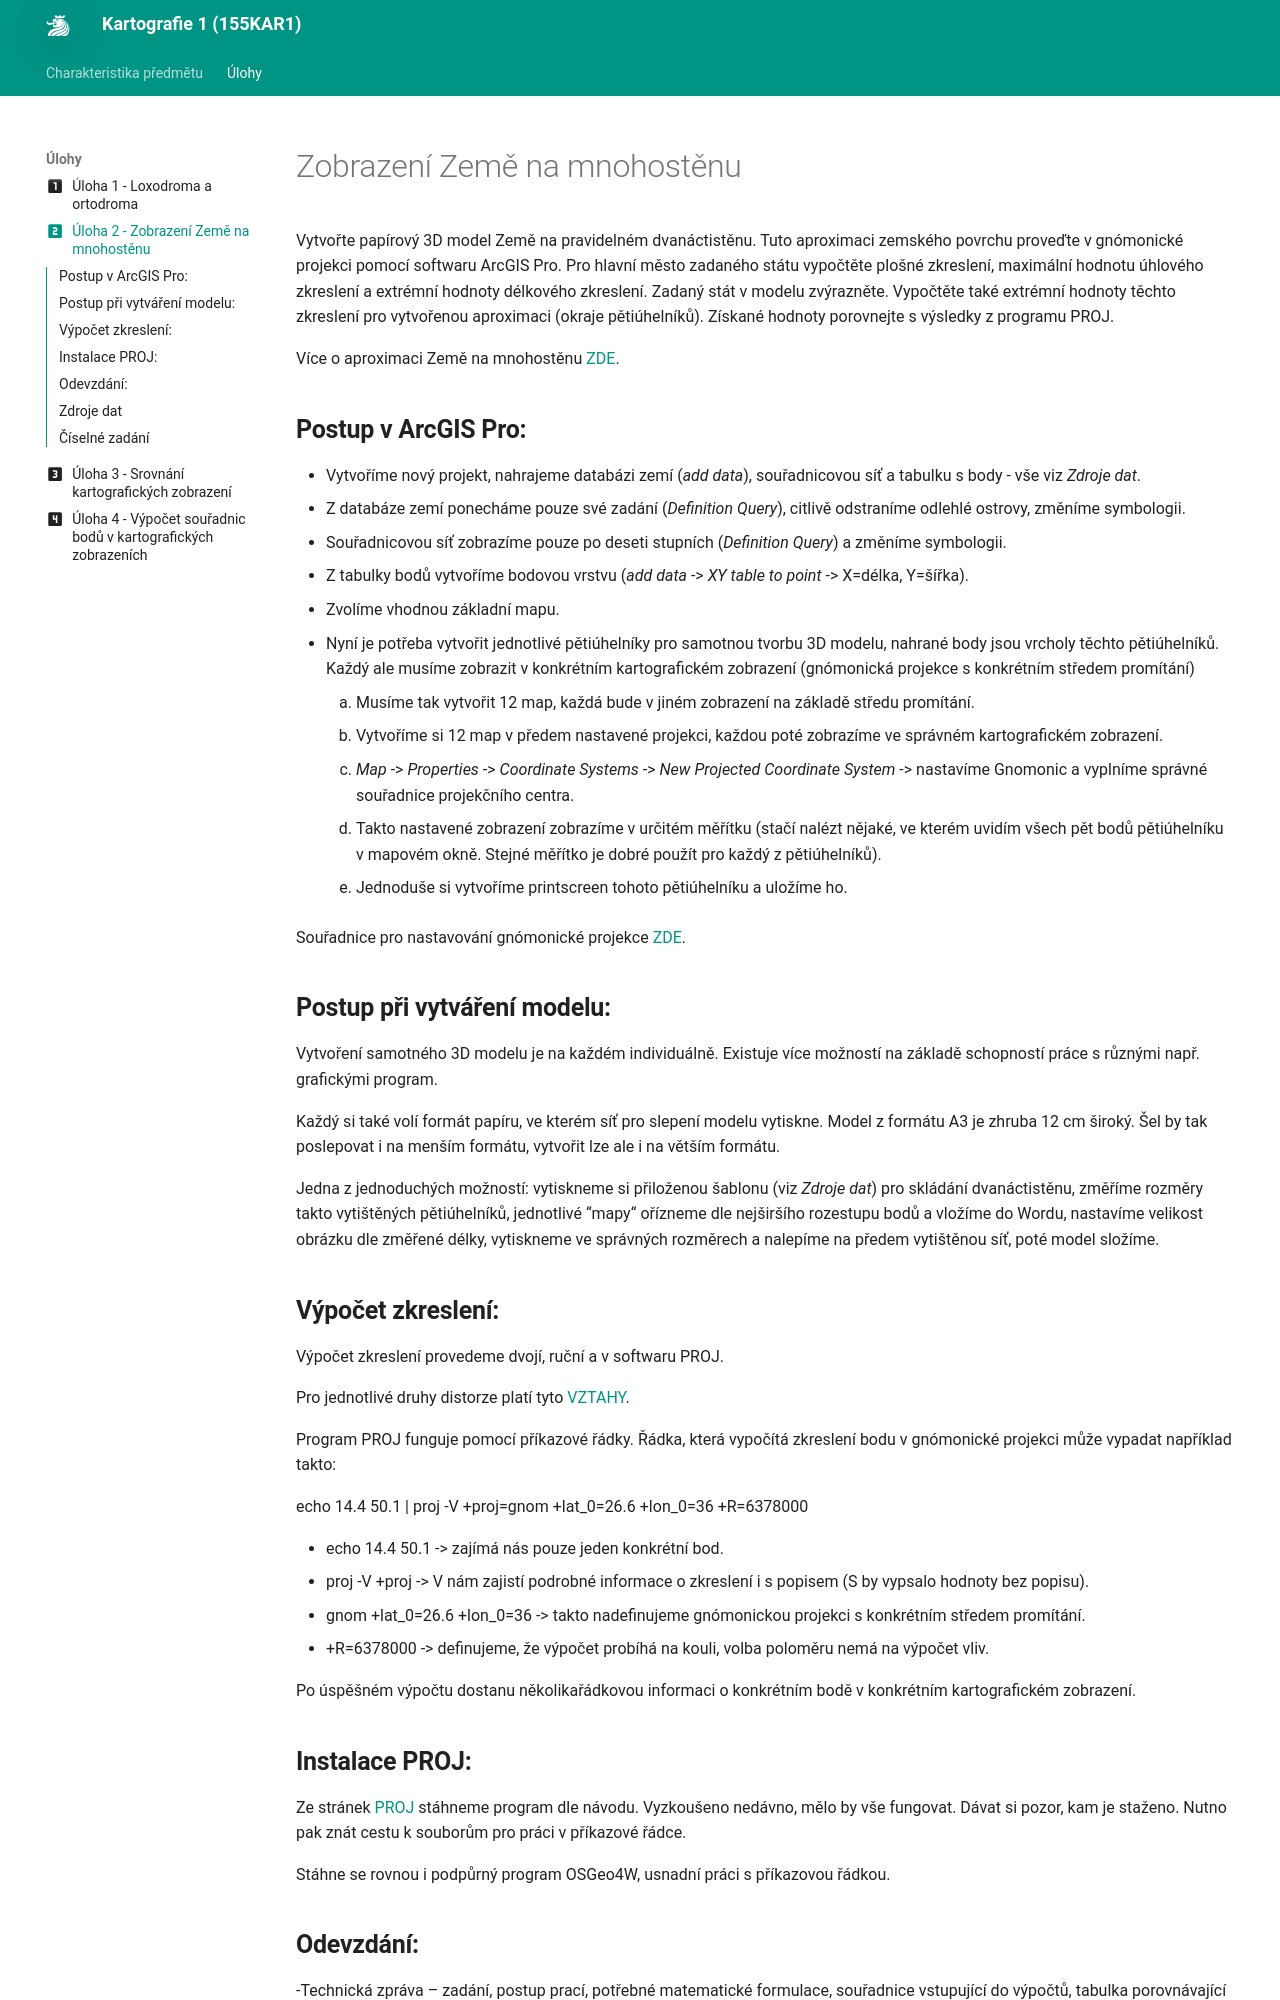

repository: k155cvut/kar1 · page: ulohy/uloha2_new/index.html · generator: mkdocs

---
icon: material/numeric-2-box
title: Úloha 2
---

# Zobrazení Země na mnohostěnu

Vytvořte papírový 3D model Země na pravidelném dvanáctistěnu. Tuto aproximaci zemského povrchu proveďte v gnómonické projekci pomocí softwaru ArcGIS Pro. Pro hlavní město zadaného státu vypočtěte plošné zkreslení, maximální hodnotu úhlového zkreslení a extrémní hodnoty délkového zkreslení. Zadaný stát v modelu zvýrazněte. Vypočtěte také extrémní hodnoty těchto zkreslení pro vytvořenou aproximaci (okraje pětiúhelníků). Získané hodnoty porovnejte s výsledky z programu PROJ.

Více o aproximaci Země na mnohostěnu [ZDE](https://maps.fsv.cvut.cz/diplomky/2010_BP_Kozak_Zobrazeni_Zeme_na_pravidelnych_mnohostenech.pdf).

## Postup v ArcGIS Pro:

- Vytvoříme nový projekt, nahrajeme databázi zemí (_add data_), souřadnicovou síť a tabulku s body - vše viz _Zdroje dat_.
- Z databáze zemí ponecháme pouze své zadání (_Definition Query_), citlivě odstraníme odlehlé ostrovy, změníme symbologii.
- Souřadnicovou síť zobrazíme pouze po deseti stupních (_Definition Query_) a změníme symbologii.
- Z tabulky bodů vytvoříme bodovou vrstvu (_add data_ -> _XY table to point_ -> X=délka, Y=šířka).
- Zvolíme vhodnou základní mapu.
- Nyní je potřeba vytvořit jednotlivé pětiúhelníky pro samotnou tvorbu 3D modelu, nahrané body jsou vrcholy těchto pětiúhelníků. Každý ale musíme zobrazit v konkrétním kartografickém zobrazení (gnómonická projekce s konkrétním středem promítání)
    1. Musíme tak vytvořit 12 map, každá bude v jiném zobrazení na základě středu promítání.
    2. Vytvoříme si 12 map v předem nastavené projekci, každou poté zobrazíme ve správném kartografickém zobrazení.
    3. _Map_ -> _Properties_ -> _Coordinate Systems_ -> _New Projected Coordinate System_ -> nastavíme Gnomonic a vyplníme správné souřadnice projekčního centra.
    4. Takto nastavené zobrazení zobrazíme v určitém měřítku (stačí nalézt nějaké, ve kterém uvidím všech pět bodů pětiúhelníku v mapovém okně. Stejné měřítko je dobré použít pro každý z pětiúhelníků).
    5. Jednoduše si vytvoříme printscreen tohoto pětiúhelníku a uložíme ho.

Souřadnice pro nastavování gnómonické projekce [ZDE](https://github.com/jankoudy/KAR1/blob/main/uloha2/body.png).
